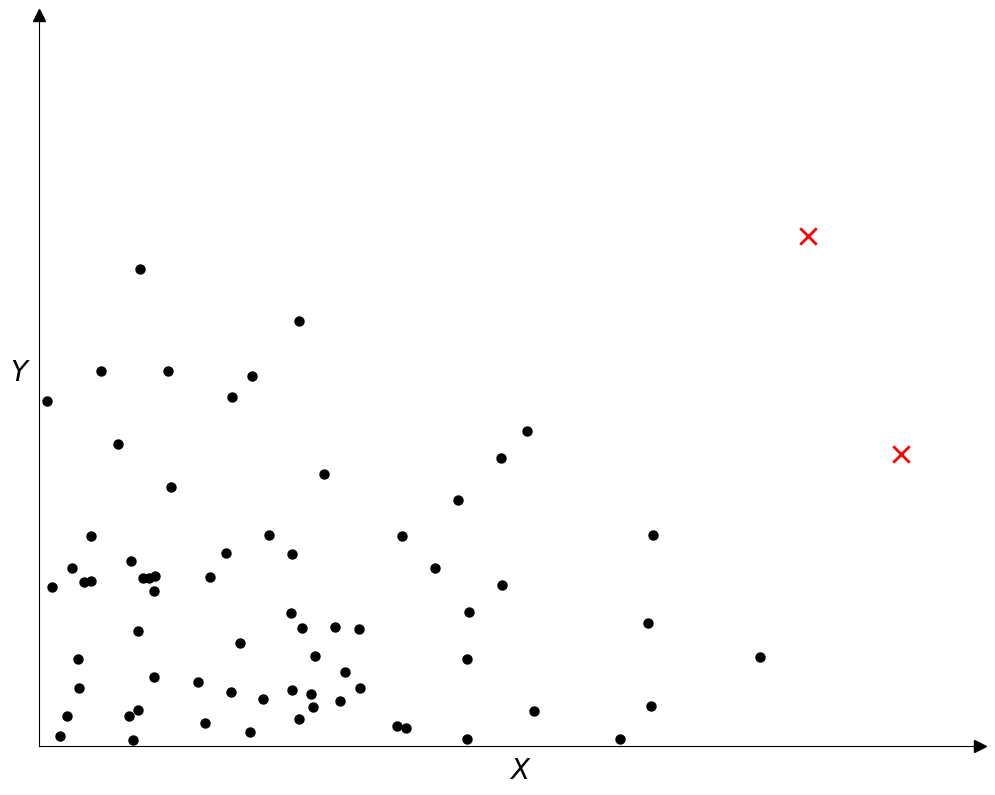

Write the Python code that produced this figure.
import matplotlib.pyplot as plt
import numpy as np

# Generate random sample data for Objective 1 and Objective 2
all_points = np.random.normal(0, 5, (70, 2))
all_points[all_points < 0] *= -1

# Function to find inverse Pareto optimal points
def find_inverse_pareto_optimal(points):
    pareto_optimal = []
    for point in points:
        x1, y1 = point
        dominated = False
        for other_point in points:
            x2, y2 = other_point
            if (x2 >= x1 and y2 > y1) or (x2 > x1 and y2 >= y1):
                dominated = True
                break
        if not dominated:
            pareto_optimal.append(point)
    return np.array(pareto_optimal)

# Find inverse Pareto optimal points
pareto_optimal_points = find_inverse_pareto_optimal(all_points)

# Exclude Pareto optimal points from all points
non_pareto_points = np.array([point for point in all_points if not any(np.all(point == x) for x in pareto_optimal_points)])

# Separate the coordinates for plotting
non_pareto_x, non_pareto_y = non_pareto_points[:, 0], non_pareto_points[:, 1]
pareto_x, pareto_y = pareto_optimal_points[:, 0], pareto_optimal_points[:, 1]

# Create the scatter plot
fig, ax = plt.subplots(figsize=(10, 8), dpi=200)  # Set the figure size

# Plot the points
ax.scatter(non_pareto_x, non_pareto_y, c='black',marker='.', linewidths=2, s=120, label='Non-Pareto Points')
ax.scatter(pareto_x, pareto_y, c='red', marker='x', linewidths=2, s=140, label='Pareto Optimal Points')

# Remove axis labels and borders
ax.tick_params(axis='both', which='both', bottom=False, top=False, left=False, right=False, labelbottom=False, labelleft=False)
ax.spines[['top', 'right']].set_visible(False)

# Extend the axis limits
ax.set_xlim(0, 16)
ax.set_ylim(0, 16)

# Add arrows
ax.plot((1), (0), ls="", marker=">", ms=8, color="k",
        transform=ax.get_yaxis_transform(), clip_on=False)
ax.plot((0), (1), ls="", marker="^", ms=8, color="k",
        transform=ax.get_xaxis_transform(), clip_on=False)

ax.text(8, -0.7, r"$ X $", fontsize=20)
ax.text(-0.5, 8, r"$ Y $", fontsize=20)

# Show the plot
plt.show()
plt.tight_layout()
